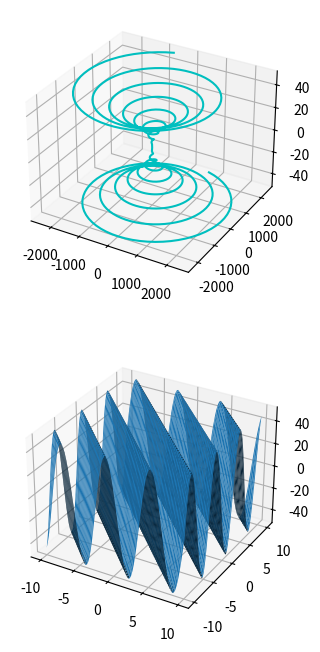

Python code for this plot:
import matplotlib.pyplot as plt
import numpy as np
# 画布，子图，三维模式
fig = plt.figure(figsize=(12, 8))
ax1 = plt.subplot(211, projection="3d")
ax2 = plt.subplot(212, projection='3d')
# 创建数据
z = np.linspace(-50, 50, 1000)
x = z**2*np.sin(z)
y = z**2*np.cos(z)
# ——————————————————————————————————————ax2为曲面
x2 = np.linspace(-10, 10, 100)
y2 = np.linspace(-10, 10, 100)
x2, y2 = np.meshgrid(x2, y2)
z2 = 50*np.sin(x2+y2)
# 绘图
ax1.plot(x, y, z, 'c')
ax2.plot_surface(x2, y2, z2)
# 展示
plt.show()